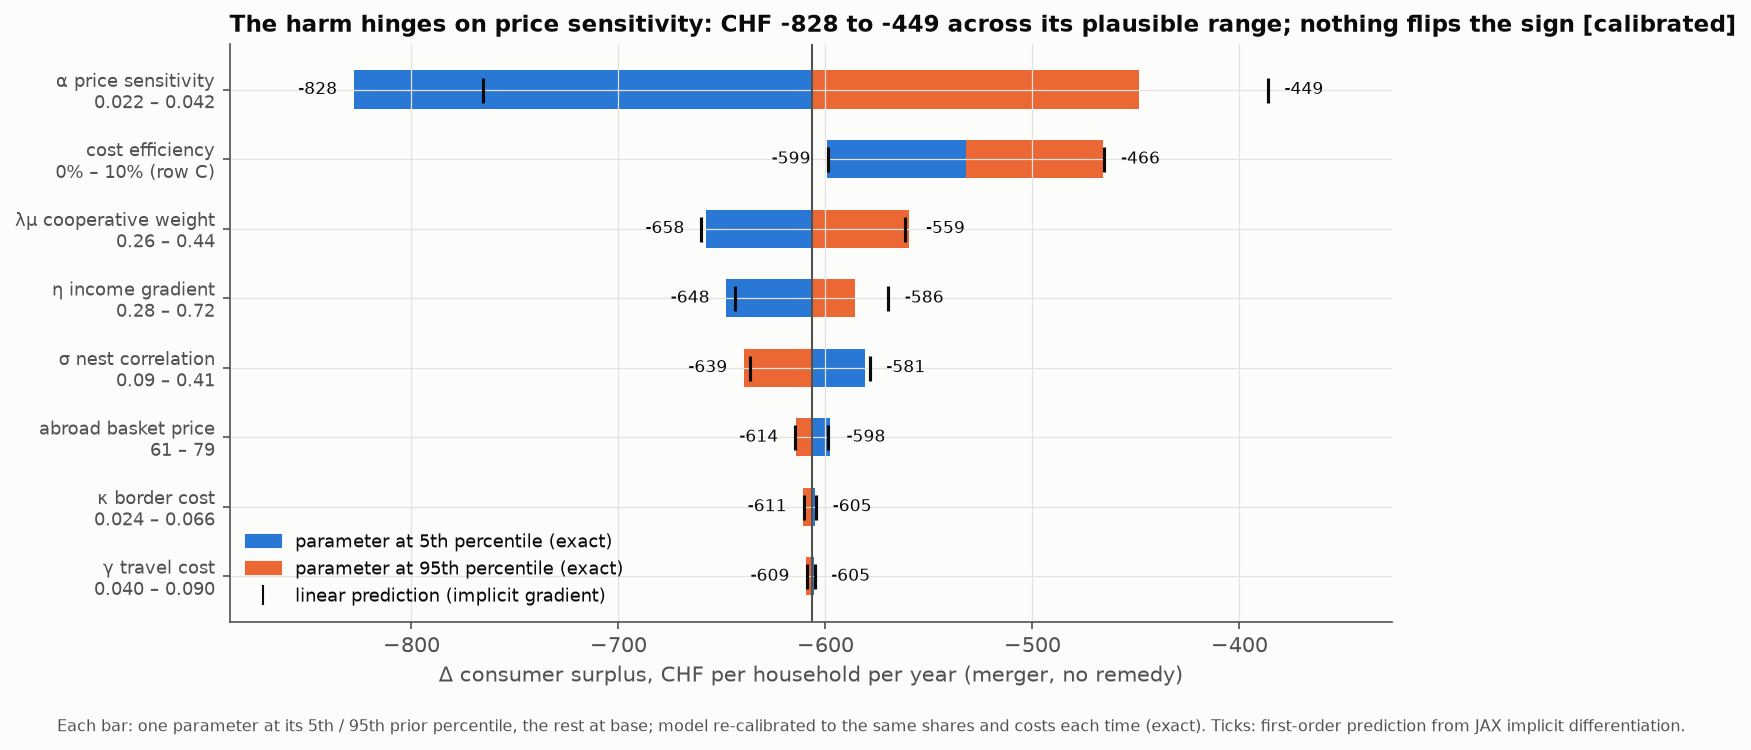

Source data for this figure (header and first rows):
parameter, row, base, p05, p95, base_harm, harm_linear_p05, harm_exact_p05, dp_migros_exact_p05, dp_coop_exact_p05, resid_p05, harm_linear_p95, harm_exact_p95, dp_migros_exact_p95, dp_coop_exact_p95, resid_p95, swing_exact
alpha_ref, B, 0.03, 0.0216, 0.0417, -606.7, -765.4, -827.9, 24.73, 28.61, 0.0, -386.2, -448.7, 13.26, 15.42, 0.0, 379.2
efficiency, C, 0.05, 0.005, 0.095, -531.9, -598.6, -599.2, 17.79, 20.66, 0.0, -465.2, -465.8, 13.81, 16.29, 0.0, 133.4
lambda_mu, B, 0.3574, 0.26, 0.44, -606.7, -660.1, -657.7, 19.72, 23.15, 0.0, -561.4, -559.4, 16.49, 18.93, 0.0, 98.27
eta, B, 0.5, 0.275, 0.725, -606.7, -643.7, -647.9, 19.13, 21.81, 0.0, -569.7, -585.6, 17.59, 20.95, 0.0, 62.36
sigma, B, 0.25, 0.0947, 0.4148, -606.7, -578.6, -581, 15.76, 20, 0.0, -636.5, -639.4, 20.66, 22.3, 0.0, 58.42
p_abroad, B, 70.0, 61.0, 79.0, -606.7, -598.6, -597.8, 17.94, 20.78, 0.0, -614.8, -614.2, 18.11, 21.03, 0.0, 16.33
kappa, B, 0.04, 0.0244, 0.0655, -606.7, -604.5, -605, 17.98, 20.86, 0.0, -610.3, -610.7, 18.14, 21.03, 0.0, 5.739
gamma, B, 0.06, 0.0398, 0.0905, -606.7, -605.2, -605.4, 17.99, 20.86, 0.0, -608.9, -609.3, 18.09, 21, 0.0, 3.933
